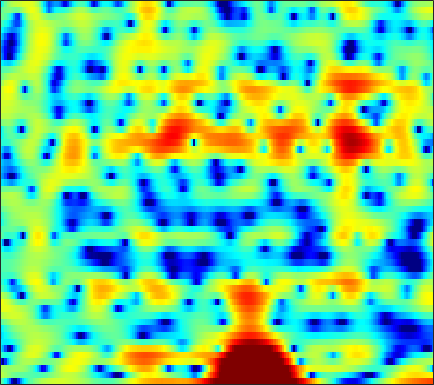

Data behind this chart, as committed beside it:
-0.99612, -2.2646, -4.3027, -6.9729, -9.6934, -15.326, -29.217, -20.426, -12.58, -8.6164, -6.066, -4.6467, -3.1628, -1.9803, -1.2371, -0.40746, 0.27334, 0.70785, 1.2066, 1.6296, 1.9734, 2.1782, 2.4073, 2.5958
2.364, 1.845, 1.174, 0.5573, 0.1443, -0.3238, -0.6862, -0.8866, -1.071, -1.192, -1.276, -1.331, -1.413, -1.517, -1.613, -1.748, -1.859, -1.909, -1.898, -1.765, -1.49, -1.196, -0.712, -0.1729
1.723, 1.281, 0.884, 0.7044, 0.6821, 0.7491, 0.865, 0.9417, 0.9972, 0.9554, 0.7773, 0.5363, 0.0479, -0.6896, -1.446, -2.782, -4.616, -6.48, -9.968, -14.36, -13.34, -9.741, -5.928, -3.186
-13.75, -18.3, -12.2, -7.502, -5.231, -3.073, -1.524, -0.647, 0.2594, 0.9091, 1.34, 1.54, 1.65, 1.595, 1.457, 1.171, 0.8183, 0.5152, 0.109, -0.2343, -0.4521, -0.5266, -0.5063, -0.3355
-2.431, -3.064, -3.588, -3.68, -3.452, -2.794, -1.849, -1.05, 0.02527, 1.022, 1.872, 2.402, 2.945, 3.291, 3.418, 3.422, 3.238, 2.97, 2.409, 1.62, 0.5477, -0.5039, -2.349, -4.952
-5.563, -7.431, -10.92, -16.66, -20.82, -14.04, -8.71, -6.011, -3.345, -1.349, 0.1781, 1.085, 2.029, 2.708, 3.057, 3.327, 3.395, 3.323, 3.058, 2.618, 2.003, 1.445, 0.6129, -0.2468
-5.081, -5.178, -5.218, -5.075, -4.815, -4.249, -3.457, -2.772, -1.824, -0.8959, -0.04757, 0.5146, 1.152, 1.657, 1.947, 2.217, 2.354, 2.378, 2.311, 2.149, 1.899, 1.666, 1.31, 0.9176
-6.057, -5.238, -4.273, -3.417, -2.829, -2.096, -1.414, -0.9323, -0.3363, 0.2044, 0.6826, 0.991, 1.332, 1.592, 1.734, 1.855, 1.898, 1.882, 1.804, 1.664, 1.465, 1.284, 0.9983, 0.6632
-5.253, -4.182, -2.977, -1.974, -1.336, -0.6069, -0.002817, 0.3767, 0.7958, 1.121, 1.355, 1.476, 1.567, 1.58, 1.543, 1.443, 1.291, 1.152, 0.9419, 0.7158, 0.4855, 0.3136, 0.08118, -0.1543
-1.627, -0.9868, -0.2222, 0.4296, 0.842, 1.296, 1.639, 1.825, 1.984, 2.037, 1.983, 1.875, 1.644, 1.315, 1.001, 0.509, -0.04487, -0.4798, -1.045, -1.539, -1.903, -2.071, -2.157, -2.117
1.662, 1.985, 2.342, 2.615, 2.761, 2.882, 2.917, 2.888, 2.775, 2.573, 2.268, 1.963, 1.436, 0.7425, 0.08884, -0.9939, -2.368, -3.615, -5.566, -7.632, -9.025, -9.005, -7.788, -6.234
3.554, 3.596, 3.565, 3.44, 3.297, 3.043, 2.742, 2.499, 2.16, 1.824, 1.494, 1.224, 0.7931, 0.242, -0.3003, -1.276, -2.631, -3.98, -6.33, -9.316, -11.75, -11.35, -8.879, -6.57
3.997, 3.737, 3.271, 2.664, 2.117, 1.26, 0.3046, -0.4392, -1.335, -1.906, -1.972, -1.711, -1.138, -0.5756, -0.2442, -0.007067, -0.0114, -0.1457, -0.4452, -0.7737, -1.007, -1.081, -1.047, -0.9588
2.181, 1.702, 0.9041, -0.114, -1.038, -2.508, -4.441, -6.4, -10.44, -19.59, -16.73, -10.02, -5.179, -2.224, -0.6856, 0.7544, 1.693, 2.136, 2.467, 2.584, 2.544, 2.435, 2.225, 1.936
-1.505, -2.017, -3.171, -4.854, -6.295, -7.855, -8.393, -8.133, -7.457, -6.563, -5.148, -3.743, -1.733, 0.09513, 1.216, 2.367, 3.116, 3.436, 3.562, 3.386, 2.961, 2.522, 1.866, 1.215
-3.019, -3.248, -4.427, -6.694, -9.285, -13.11, -11.46, -8.19, -4.798, -2.293, -0.3957, 0.7724, 2.097, 3.136, 3.739, 4.27, 4.471, 4.386, 3.927, 3.013, 1.566, 0.05327, -2.672, -6.165
-2.394, -2.313, -2.401, -2.568, -2.675, -2.604, -2.209, -1.687, -0.8267, 0.1197, 1.058, 1.694, 2.409, 2.943, 3.215, 3.388, 3.31, 3.067, 2.472, 1.532, 0.2065, -1.07, -3.096, -5.2
-1.916, -1.81, -1.665, -1.514, -1.375, -1.134, -0.8176, -0.5316, -0.08864, 0.3768, 0.8379, 1.172, 1.542, 1.827, 1.963, 2.031, 1.956, 1.803, 1.464, 0.9944, 0.4107, -0.06541, -0.694, -1.216
-1.749, -1.73, -1.663, -1.551, -1.417, -1.192, -0.9021, -0.6567, -0.2899, 0.09679, 0.468, 0.7253, 1.036, 1.29, 1.43, 1.537, 1.552, 1.499, 1.351, 1.12, 0.8262, 0.5832, 0.2423, -0.08045
-2.129, -2.347, -2.53, -2.543, -2.437, -2.156, -1.757, -1.408, -0.9213, -0.418, 0.0838, 0.4351, 0.8749, 1.246, 1.472, 1.697, 1.814, 1.832, 1.76, 1.588, 1.339, 1.111, 0.7737, 0.4172
-3.645, -4.651, -5.627, -5.803, -5.414, -4.505, -3.51, -2.806, -1.96, -1.197, -0.4478, 0.1241, 0.8667, 1.548, 1.997, 2.462, 2.745, 2.825, 2.748, 2.473, 2.018, 1.586, 0.9553, 0.3279
-4.936, -8.573, -18.83, -17.56, -10.63, -6.591, -4.633, -3.895, -3.47, -3.206, -2.577, -1.627, 0.01944, 1.687, 2.754, 3.819, 4.458, 4.649, 4.518, 3.941, 2.897, 1.799, -0.03789, -2.112
-0.8745, -1.715, -2.595, -2.873, -2.776, -2.57, -2.776, -3.492, -5.721, -10.97, -22.76, -9.858, -3.035, 0.6924, 2.543, 4.182, 5.088, 5.365, 5.223, 4.502, 3.148, 1.633, -1.252, -5.59
-2.077, -1.699, -1.298, -1.034, -0.9207, -0.8899, -1.029, -1.248, -1.659, -1.925, -1.715, -1.134, 0.04013, 1.339, 2.189, 3.056, 3.566, 3.701, 3.559, 3.051, 2.196, 1.357, 0.0361, -1.324
-4.093, -2.997, -1.895, -1.127, -0.6806, -0.2499, 0.04508, 0.2176, 0.4163, 0.6307, 0.9117, 1.161, 1.537, 1.929, 2.18, 2.434, 2.55, 2.521, 2.324, 1.937, 1.368, 0.8418, 0.009631, -0.9244
-3.101, -2.288, -1.381, -0.6481, -0.1954, 0.2876, 0.6593, 0.8783, 1.127, 1.322, 1.49, 1.603, 1.745, 1.848, 1.907, 1.938, 1.893, 1.805, 1.588, 1.254, 0.7927, 0.3615, -0.3259, -1.152
-1.169, -0.719, -0.168, 0.3217, 0.6143, 0.9327, 1.166, 1.287, 1.375, 1.408, 1.388, 1.36, 1.312, 1.27, 1.252, 1.234, 1.211, 1.175, 1.075, 0.8811, 0.5646, 0.2204, -0.3675, -1.126
0.3936, 0.6994, 1.064, 1.35, 1.512, 1.645, 1.674, 1.628, 1.461, 1.192, 0.8361, 0.5311, 0.125, -0.1654, -0.2754, -0.213, 0.05186, 0.311, 0.6534, 0.8824, 0.919, 0.7957, 0.3849, -0.3127
1.066, 1.358, 1.659, 1.835, 1.926, 1.945, 1.841, 1.663, 1.276, 0.633, -0.3164, -1.288, -2.922, -4.708, -5.552, -4.995, -3.07, -1.545, 0.1331, 1.328, 2.047, 2.312, 2.269, 1.795
-1.005, -0.7434, -0.589, -0.5461, -0.5587, -0.5643, -0.5425, -0.5606, -0.6745, -1.092, -1.93, -2.978, -5.19, -8.797, -11.83, -9.886, -5.096, -2.43, 0.0908, 1.798, 2.903, 3.411, 3.728, 3.656
-5.454, -5.695, -6.429, -7.417, -8.145, -8.417, -7.633, -6.625, -5.35, -4.327, -3.716, -3.47, -3.334, -3.192, -2.969, -2.313, -1.3, -0.4246, 0.7204, 1.721, 2.522, 2.96, 3.365, 3.565
-7.867, -8.824, -10.83, -14.37, -19.04, -29.02, -16.68, -12.38, -8.744, -6.367, -4.679, -3.74, -2.77, -2.003, -1.498, -0.8709, -0.2768, 0.1565, 0.7125, 1.229, 1.708, 2.046, 2.438, 2.779
-7.089, -7.851, -8.948, -9.868, -10.3, -10.22, -9.219, -8.126, -6.463, -4.88, -3.527, -2.67, -1.759, -1.105, -0.7182, -0.3569, -0.1433, -0.04904, 0.0288, 0.109, 0.2486, 0.4707, 0.8832, 1.431
-6.222, -7.092, -7.927, -8.146, -7.867, -6.963, -5.783, -4.771, -3.479, -2.223, -1.222, -0.5964, 0.02929, 0.3922, 0.4871, 0.3328, -0.1066, -0.6194, -1.514, -2.53, -3.323, -3.505, -2.877, -1.517
-7.596, -10.35, -15.06, -15.65, -11.94, -7.82, -4.915, -3.295, -1.49, -0.1828, 0.835, 1.363, 1.787, 1.917, 1.746, 1.185, 0.1622, -1.003, -3.253, -6.763, -13.29, -28.35, -12.98, -6.499
-5.565, -7.101, -8.767, -8.795, -7.508, -5.228, -3.182, -1.829, -0.4158, 0.6669, 1.514, 1.976, 2.344, 2.398, 2.239, 1.736, 0.8309, -0.1323, -1.797, -3.766, -5.631, -6.696, -6.978, -6.112
-3.111, -3.189, -3.084, -2.799, -2.424, -1.835, -1.183, -0.6715, -0.1072, 0.5185, 1.069, 1.483, 1.977, 2.281, 2.389, 2.249, 1.772, 1.212, 0.1372, -1.329, -3.186, -5.013, -8.438, -14.3
-4.626, -3.466, -2.368, -1.669, -1.405, -1.386, -1.657, -2.122, -2.654, -2.87, -2.324, -1.49, -0.1805, 1.027, 1.685, 2.214, 2.36, 2.21, 1.696, 0.8183, -0.433, -1.507, -3.155, -4.385
-4.951, -3.223, -1.798, -1.129, -1.092, -1.617, -2.989, -4.782, -8.909, -20.5, -14.14, -7.643, -3.208, -0.5821, 0.6955, 1.836, 2.445, 2.606, 2.526, 2.178, 1.628, 1.165, 0.5816, 0.1482
-0.2115, 0.1608, 0.5389, 0.6696, 0.5284, 0.07896, -0.7317, -1.521, -2.644, -3.322, -3.02, -2.225, -0.8312, 0.4644, 1.212, 1.948, 2.333, 2.424, 2.303, 1.935, 1.369, 0.8192, 0.01193, -0.8577
2.029, 2.055, 2.064, 2.006, 1.908, 1.676, 1.371, 1.136, 0.8429, 0.674, 0.6928, 0.8131, 1.067, 1.336, 1.516, 1.625, 1.572, 1.415, 1.013, 0.375, -0.5152, -1.409, -2.88, -4.801
2.567, 2.607, 2.616, 2.56, 2.487, 2.32, 2.106, 1.929, 1.699, 1.495, 1.342, 1.272, 1.193, 1.116, 1.052, 0.8901, 0.6298, 0.3304, -0.2305, -1.002, -2.017, -2.952, -4.507, -6.455
2.647, 2.801, 2.921, 2.926, 2.838, 2.634, 2.321, 2.026, 1.605, 1.196, 0.8373, 0.6365, 0.4755, 0.4088, 0.3566, 0.2752, 0.07501, -0.1857, -0.6925, -1.405, -2.317, -3.082, -4.207, -5.361
2.712, 3.114, 3.481, 3.625, 3.559, 3.238, 2.639, 2.002, 0.9523, -0.2088, -1.193, -1.606, -1.524, -0.9681, -0.4917, 0.008677, 0.2079, 0.1464, -0.235, -0.9357, -1.93, -2.815, -4.084, -5.28
2.288, 3.229, 4.101, 4.537, 4.596, 4.255, 3.393, 2.358, 0.2309, -3.233, -9.277, -15.36, -8.291, -3.323, -1.167, 0.4867, 1.253, 1.368, 0.9771, 0.02203, -1.487, -3.05, -5.713, -9.041
0.3351, 1.64, 2.856, 3.554, 3.788, 3.739, 3.266, 2.646, 1.405, -0.174, -1.714, -2.261, -1.685, -0.3351, 0.6313, 1.518, 1.885, 1.788, 1.174, -0.0335, -1.841, -3.69, -6.806, -10.83
-0.9465, -0.1227, 0.7347, 1.367, 1.681, 1.953, 2.067, 2.036, 1.936, 1.805, 1.72, 1.758, 1.914, 2.151, 2.306, 2.397, 2.237, 1.905, 1.147, -0.01732, -1.626, -3.098, -5.439, -8.112
-2.088, -1.841, -1.545, -1.218, -0.9247, -0.4716, 0.0536, 0.4697, 1.046, 1.59, 2.106, 2.449, 2.843, 3.139, 3.271, 3.297, 3.102, 2.796, 2.139, 1.189, -0.1003, -1.28, -3.202, -5.57
-4.705, -5.254, -5.959, -6.363, -6.224, -5.46, -4.209, -3.098, -1.635, -0.3072, 0.8699, 1.619, 2.461, 3.102, 3.44, 3.702, 3.741, 3.621, 3.245, 2.637, 1.795, 1.026, -0.1614, -1.478
-8.233, -10.16, -13.71, -19.31, -21.99, -16.02, -11.04, -8.324, -5.466, -3.164, -1.286, -0.08789, 1.228, 2.259, 2.858, 3.426, 3.752, 3.841, 3.762, 3.464, 2.978, 2.498, 1.732, 0.8854
-9.058, -10.97, -13.8, -16.3, -16.91, -15.63, -12.96, -10.7, -7.794, -5.165, -2.926, -1.468, 0.1754, 1.5, 2.305, 3.129, 3.684, 3.932, 4.059, 3.958, 3.645, 3.279, 2.635, 1.821
-7.888, -9.791, -12.69, -16.16, -18.9, -19.89, -16.1, -12.85, -9.2, -6.176, -3.645, -2.047, -0.2281, 1.255, 2.161, 3.125, 3.812, 4.157, 4.395, 4.397, 4.159, 3.829, 3.184, 2.281
-6.039, -7.683, -10.3, -13.36, -15.6, -16.56, -14.06, -11.61, -8.621, -6.028, -3.779, -2.282, -0.5382, 0.9354, 1.853, 2.845, 3.574, 3.956, 4.247, 4.301, 4.128, 3.851, 3.274, 2.458
-3.841, -4.884, -6.331, -7.678, -8.49, -9.136, -9.12, -8.655, -7.532, -5.978, -4.183, -2.84, -1.156, 0.305, 1.23, 2.208, 2.915, 3.272, 3.54, 3.585, 3.444, 3.226, 2.801, 2.243
-1.872, -2.623, -3.75, -5.063, -6.229, -8.01, -10.03, -11.32, -11.12, -8.526, -5.479, -3.478, -1.303, 0.353, 1.301, 2.212, 2.766, 2.977, 3.031, 2.882, 2.592, 2.324, 1.96, 1.606
-0.3394, -0.6893, -1.348, -2.344, -3.393, -5.43, -8.531, -11.6, -12.28, -7.557, -3.657, -1.505, 0.5837, 2.011, 2.724, 3.261, 3.36, 3.177, 2.624, 1.809, 0.8657, 0.215, -0.3919, -0.6013
-1.415, -0.7879, -0.2036, 0.03315, 0.008707, -0.2233, -0.4967, -0.5874, -0.2908, 0.4729, 1.498, 2.256, 3.112, 3.676, 3.865, 3.761, 3.207, 2.454, 0.9184, -1.367, -4.587, -7.539, -10.15, -8.356
-4.768, -2.615, -0.7148, 0.4972, 1.094, 1.64, 2.004, 2.237, 2.528, 2.838, 3.138, 3.337, 3.511, 3.518, 3.371, 2.917, 2.105, 1.199, -0.4821, -2.854, -6.035, -8.806, -11.22, -10.25
